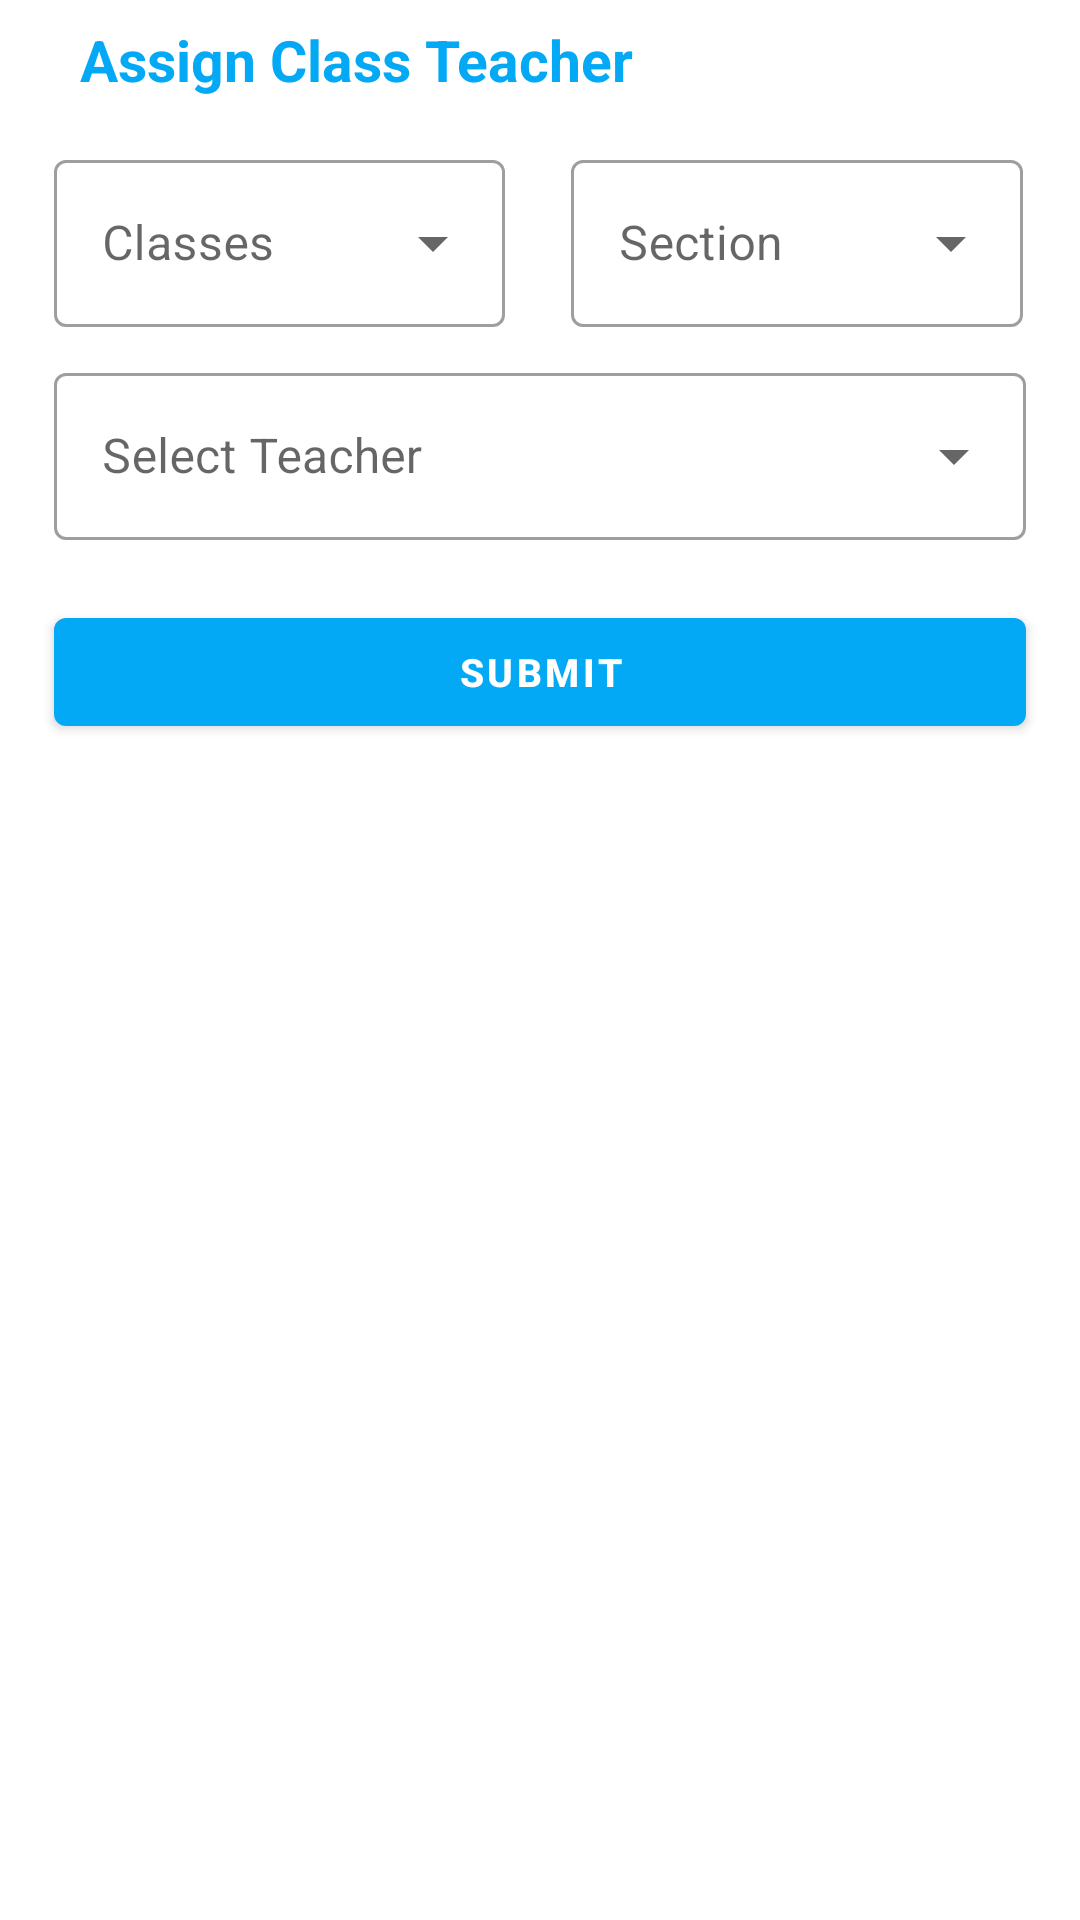

Layout XML and referenced resources for this Android screen:
<!-- AndroidManifest.xml: application theme Theme.DPSAdminApp.NoActionBar -->
<!-- res/layout/activity_assign_teacher.xml -->
<?xml version="1.0" encoding="utf-8"?>
<androidx.constraintlayout.widget.ConstraintLayout xmlns:android="http://schemas.android.com/apk/res/android"
    xmlns:app="http://schemas.android.com/apk/res-auto"
    xmlns:tools="http://schemas.android.com/tools"
    android:layout_width="match_parent"
    android:layout_height="wrap_content">

    <RelativeLayout
        android:layout_width="match_parent"
        android:layout_height="wrap_content"
        android:layout_margin="7dp"
        app:layout_constraintEnd_toEndOf="parent"
        app:layout_constraintStart_toStartOf="parent"
        app:layout_constraintTop_toTopOf="parent"
        tools:ignore="UselessParent">


        <LinearLayout
            android:layout_width="match_parent"
            android:layout_height="wrap_content"
            android:layout_marginTop="10dp"
            android:background="@drawable/fram_border"
            android:orientation="vertical"
            android:padding="1dp">

            <LinearLayout
                android:layout_width="match_parent"
                android:layout_height="wrap_content"
                android:layout_marginTop="30dp"
                android:orientation="horizontal"
                android:weightSum="2"
                android:baselineAligned="false">

                <com.google.android.material.textfield.TextInputLayout
                    style="@style/Widget.MaterialComponents.TextInputLayout.OutlinedBox.ExposedDropdownMenu"
                    android:layout_width="0dp"
                    android:layout_height="wrap_content"
                    android:layout_marginStart="10dp"
                    android:layout_weight="1"
                    android:hint="Classes">

                    <com.google.android.material.textfield.MaterialAutoCompleteTextView
                        android:id="@+id/sp_classes"
                        android:layout_width="match_parent"
                        android:layout_height="wrap_content"
                        android:focusable="false"
                        android:inputType="none" />

                </com.google.android.material.textfield.TextInputLayout>


                <com.google.android.material.textfield.TextInputLayout
                    style="@style/Widget.MaterialComponents.TextInputLayout.OutlinedBox.ExposedDropdownMenu"
                    android:layout_width="0dp"
                    android:layout_height="wrap_content"
                    android:layout_marginStart="22dp"
                    android:layout_marginEnd="11dp"
                    android:layout_weight="1"
                    android:hint="Section">

                    <com.google.android.material.textfield.MaterialAutoCompleteTextView
                        android:id="@+id/sp_section"
                        android:layout_width="match_parent"
                        android:layout_height="wrap_content"
                        android:focusable="false"
                        android:inputType="none" />

                </com.google.android.material.textfield.TextInputLayout>


            </LinearLayout>


            <com.google.android.material.textfield.TextInputLayout
                style="@style/Widget.MaterialComponents.TextInputLayout.OutlinedBox.ExposedDropdownMenu"
                android:layout_width="match_parent"
                android:layout_height="wrap_content"
                android:layout_margin="10dp"
                android:hint="Select Teacher">

                <com.google.android.material.textfield.MaterialAutoCompleteTextView
                    android:id="@+id/sp_teacher"
                    android:layout_width="match_parent"
                    android:layout_height="wrap_content"
                    android:focusable="false"
                    android:inputType="none" />

            </com.google.android.material.textfield.TextInputLayout>

            <com.google.android.material.button.MaterialButton
                android:id="@+id/btnSubmit"
                android:layout_width="match_parent"
                android:layout_height="wrap_content"
                android:layout_marginBottom="20dp"
                android:layout_marginEnd="10dp"
                android:layout_marginStart="10dp"
                android:layout_marginTop="10dp"
                app:backgroundTint="#03A9F4"
                android:gravity="center"
                android:text="Submit"
                android:textColor="@color/white"
                android:textSize="13sp"
                android:textStyle="bold" />

        </LinearLayout>

        <TextView
            android:layout_width="wrap_content"
            android:layout_height="wrap_content"
            android:layout_alignParentTop="true"
            android:layout_marginStart="15dp"
            android:background="#ffffff"
            android:text=" Assign Class Teacher "
            android:textColor="#03A9F4"
            android:textSize="19sp"
            android:textStyle="bold" />

    </RelativeLayout>


    <ProgressBar
        android:id="@+id/progress_circular"
        android:layout_width="wrap_content"
        android:layout_height="wrap_content"
        android:visibility="gone"
        app:layout_constraintBottom_toBottomOf="parent"
        app:layout_constraintEnd_toEndOf="parent"
        app:layout_constraintStart_toStartOf="parent"
        app:layout_constraintTop_toTopOf="parent" />

</androidx.constraintlayout.widget.ConstraintLayout>
<!-- resources referenced by this layout -->
<resources>
  <color name="white">#FFFFFFFF</color>
  <style name="Theme.DPSAdminApp.NoActionBar">
          <item name="windowActionBar">false</item>
          <item name="windowNoTitle">true</item>
          <item name="android:statusBarColor" tools:targetApi="l">@color/white</item>
          <item name="android:windowLightStatusBar" tools:targetApi="m">true</item>
      </style>
</resources>
